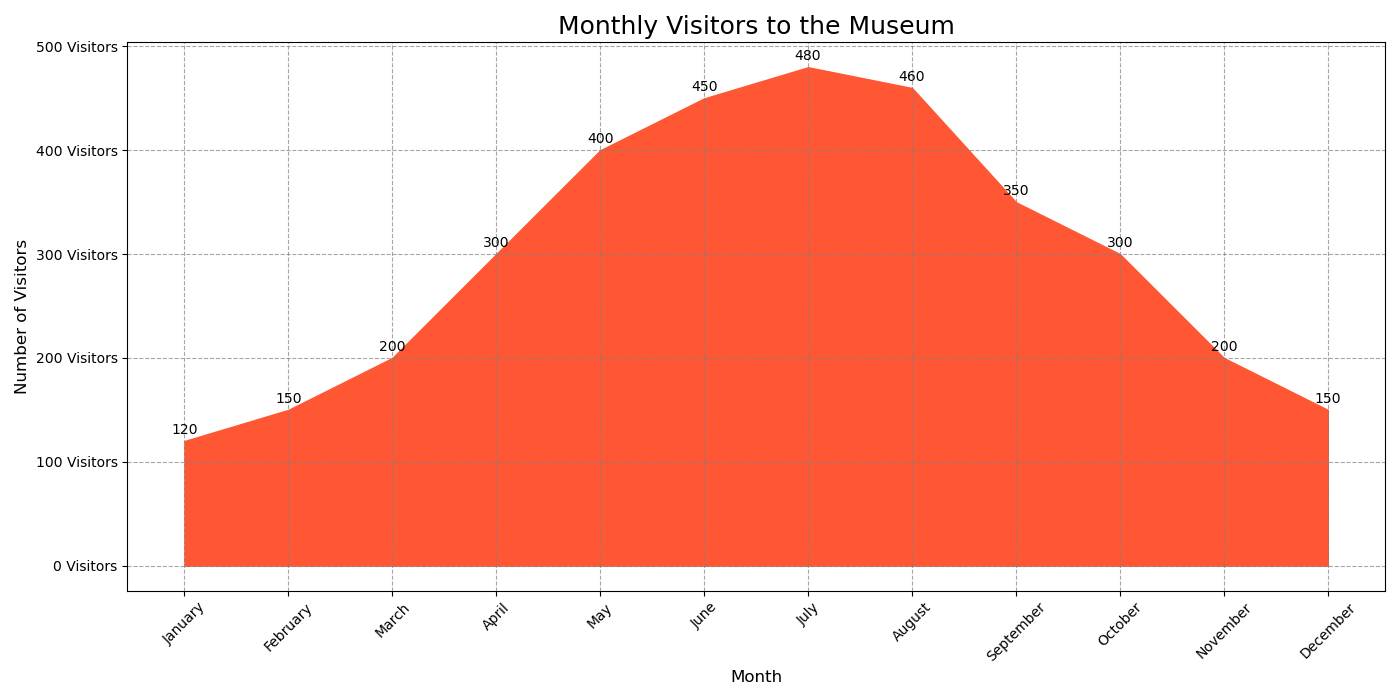

Data behind this chart, as committed beside it:
Month, Visitors
January, 120
February, 150
March, 200
April, 300
May, 400
June, 450
July, 480
August, 460
September, 350
October, 300
November, 200
December, 150
